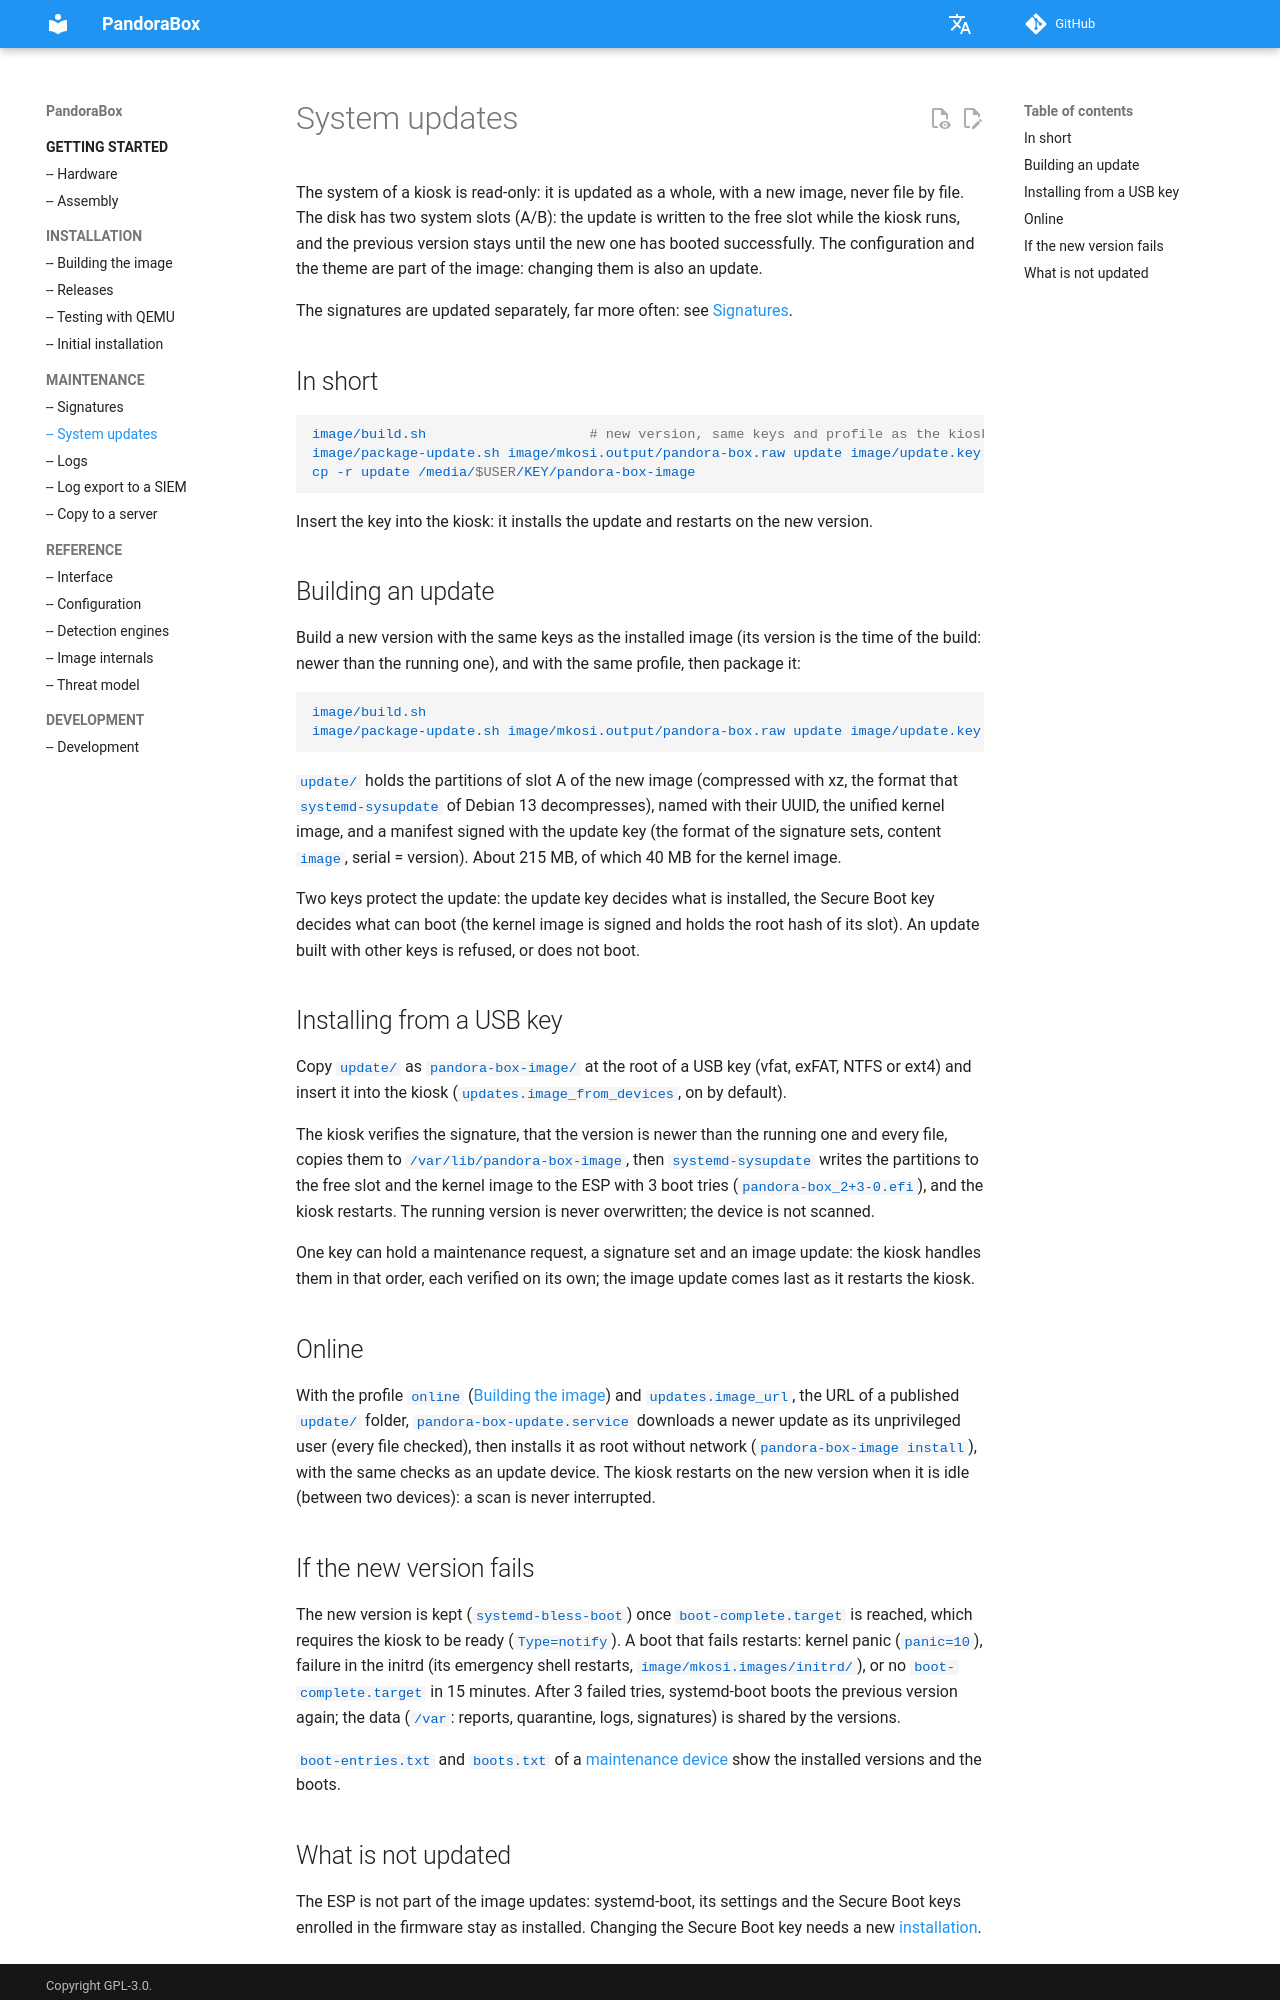

repository: dbarzin/pandora-box · page: update/index.html · generator: mkdocs

# System updates

The system of a kiosk is read-only: it is updated as a whole, with a new
image, never file by file. The disk has two system slots (A/B): the update is
written to the free slot while the kiosk runs, and the previous version stays
until the new one has booted successfully. The configuration and the theme
are part of the image: changing them is also an update.

The signatures are updated separately, far more often: see
[Signatures](signatures.md).

## In short

```sh
image/build.sh                    # new version, same keys and profile as the kiosk
image/package-update.sh image/mkosi.output/pandora-box.raw update image/update.key
cp -r update /media/$USER/KEY/pandora-box-image
```

Insert the key into the kiosk: it installs the update and restarts on the new
version.

## Building an update

Build a new version with the same keys as the installed image (its version is
the time of the build: newer than the running one), and with the same
profile, then package it:

```sh
image/build.sh
image/package-update.sh image/mkosi.output/pandora-box.raw update image/update.key
```

`update/` holds the partitions of slot A of the new image (compressed
with xz, the format that `systemd-sysupdate` of Debian 13 decompresses),
named with their UUID, the unified kernel image, and a manifest signed with
the update key (the format of the signature sets, content `image`, serial =
version). About 215 MB, of which 40 MB for the kernel image.

Two keys protect the update: the update key decides what is installed, the
Secure Boot key decides what can boot (the kernel image is signed and holds
the root hash of its slot). An update built with other keys is refused, or
does not boot.

## Installing from a USB key

Copy `update/` as `pandora-box-image/` at the root of a USB key (vfat,
exFAT, NTFS or ext4) and insert it into the kiosk
(`updates.image_from_devices`, on by default).

The kiosk verifies the signature, that the version is newer than the running
one and every file, copies them to `/var/lib/pandora-box-image`, then
`systemd-sysupdate` writes the partitions to the free slot and the kernel
image to the ESP with 3 boot tries (`pandora-box_2+3-0.efi`), and the kiosk
restarts. The running version is never overwritten; the device is not
scanned.

One key can hold a maintenance request, a signature set and an image update:
the kiosk handles them in that order, each verified on its own; the image
update comes last as it restarts the kiosk.

## Online

With the profile `online` ([Building the image](build.md#profile-online))
and `updates.image_url`, the URL of a published `update/` folder,
`pandora-box-update.service` downloads a newer update as its unprivileged
user (every file checked), then installs it as root without network
(`pandora-box-image install`), with the same checks as an update device. The
kiosk restarts on the new version when it is idle (between two devices): a
scan is never interrupted.

## If the new version fails

The new version is kept (`systemd-bless-boot`) once `boot-complete.target`
is reached, which requires the kiosk to be ready (`Type=notify`). A boot that
fails restarts: kernel panic (`panic=10`), failure in the initrd (its
emergency shell restarts, `image/mkosi.images/initrd/`), or no
`boot-complete.target` in 15 minutes. After 3 failed tries, systemd-boot
boots the previous version again; the data (`/var`: reports, quarantine,
logs, signatures) is shared by the versions.

`boot-entries.txt` and `boots.txt` of a
[maintenance device](logs.md#maintenance-device) show the installed versions
and the boots.
